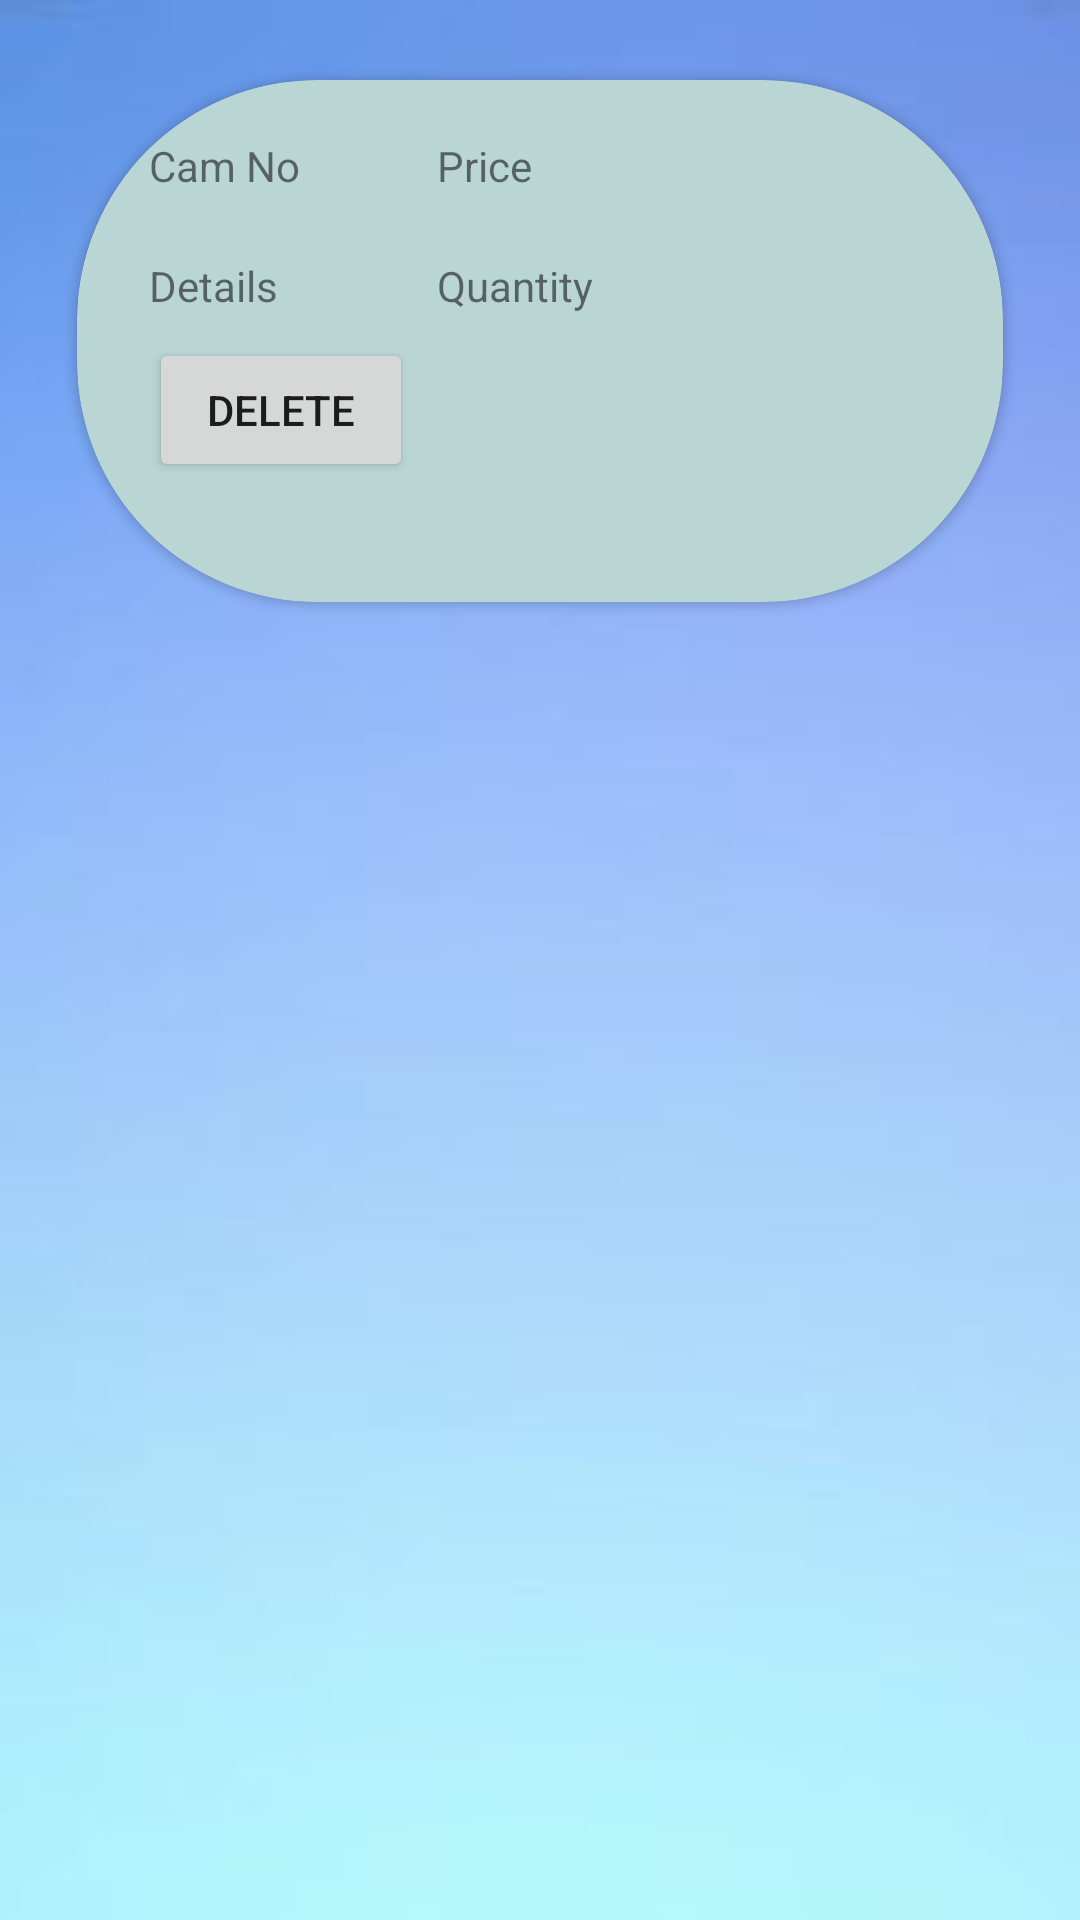

Layout XML and referenced resources for this Android screen:
<!-- AndroidManifest.xml: application theme Theme.CFED -->
<!-- res/layout/activity_custom_camera.xml -->
<?xml version="1.0" encoding="utf-8"?>
<LinearLayout  xmlns:android="http://schemas.android.com/apk/res/android"
    xmlns:app="http://schemas.android.com/apk/res-auto"
    android:layout_width="match_parent"
    android:layout_height="match_parent"
    android:background="@drawable/blewal"
    android:orientation="vertical" >


    
    
    
    
    
    

    <androidx.cardview.widget.CardView
        android:layout_width="match_parent"
        android:layout_height="wrap_content"
        app:cardBackgroundColor="#BAD6D4"
        app:cardCornerRadius="80dp"
        app:cardPreventCornerOverlap="true"
        app:cardUseCompatPadding="true">

        <LinearLayout
            android:layout_width="match_parent"
            android:layout_height="174dp"
            android:dividerPadding="10dp"
            android:orientation="horizontal"
            android:padding="10dp"

            >


            <LinearLayout
                android:layout_width="match_parent"
                android:layout_height="wrap_content"
                android:layout_marginStart="10dp"
                android:orientation="vertical">

                <GridLayout
                    android:layout_width="match_parent"
                    android:layout_height="wrap_content"
                    android:layout_marginTop="5dp"
                    android:columnCount="2"
                    android:rowCount="2"
                    android:useDefaultMargins="true">

                    <TextView
                        android:id="@+id/textView34"
                        android:layout_width="wrap_content"
                        android:layout_height="32dp"
                        android:text="Cam No" />

                    <TextView
                        android:id="@+id/ab"
                        android:layout_width="150dp"
                        android:layout_height="wrap_content"
                        android:text="Price" />

                    <TextView
                        android:id="@+id/textView36"
                        android:layout_width="wrap_content"
                        android:layout_height="wrap_content"
                        android:text="Details" />

                    <TextView
                        android:id="@+id/cd"
                        android:layout_width="150dp"
                        android:layout_height="wrap_content"
                        android:text="Quantity" />

                    <Button
                        android:id="@+id/button21"
                        android:layout_width="wrap_content"
                        android:layout_height="wrap_content"
                        android:text="Delete" />







                    
                    
                    
                    
                    

                    
                    
                    
                    
                    

                </GridLayout>


            </LinearLayout>

        </LinearLayout>
    </androidx.cardview.widget.CardView>

    

</LinearLayout>
<!-- resources referenced by this layout -->
<resources>
  <!-- drawable blewal: jpeg bitmap (drawable, 2578 bytes) -->
  <style name="Theme.CFED" parent="Theme.MaterialComponents.DayNight.DarkActionBar">
          
          <item name="colorPrimary">@color/purple_500</item>
          <item name="colorPrimaryVariant">@color/purple_700</item>
          <item name="colorOnPrimary">@color/white</item>
          
          <item name="colorSecondary">@color/teal_200</item>
          <item name="colorSecondaryVariant">@color/teal_700</item>
          <item name="colorOnSecondary">@color/black</item>
          
          <item name="android:statusBarColor" tools:targetApi="l">?attr/colorPrimaryVariant</item>
          
      </style>
  <color name="purple_500">#FF6200EE</color>
  <color name="purple_700">#FF3700B3</color>
  <color name="white">#FFFFFFFF</color>
  <color name="teal_200">#FF03DAC5</color>
  <color name="teal_700">#FF018786</color>
  <color name="black">#FF000000</color>
</resources>
